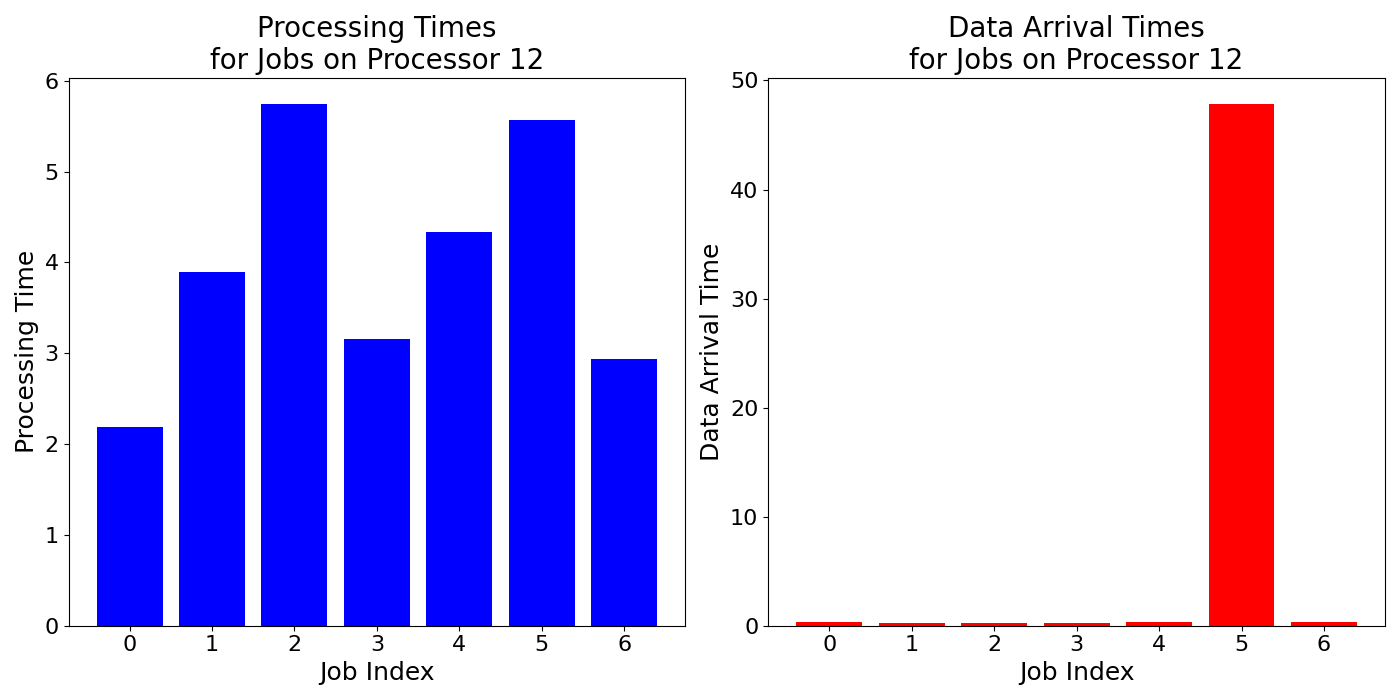

Source data for this figure (header and first rows):
job_times, data_arrival_times
2.19, 0.3075
3.89, 0.2598
5.747, 0.2375
3.16, 0.2766
4.337, 0.3023
5.573, 47.86
2.937, 0.3022
